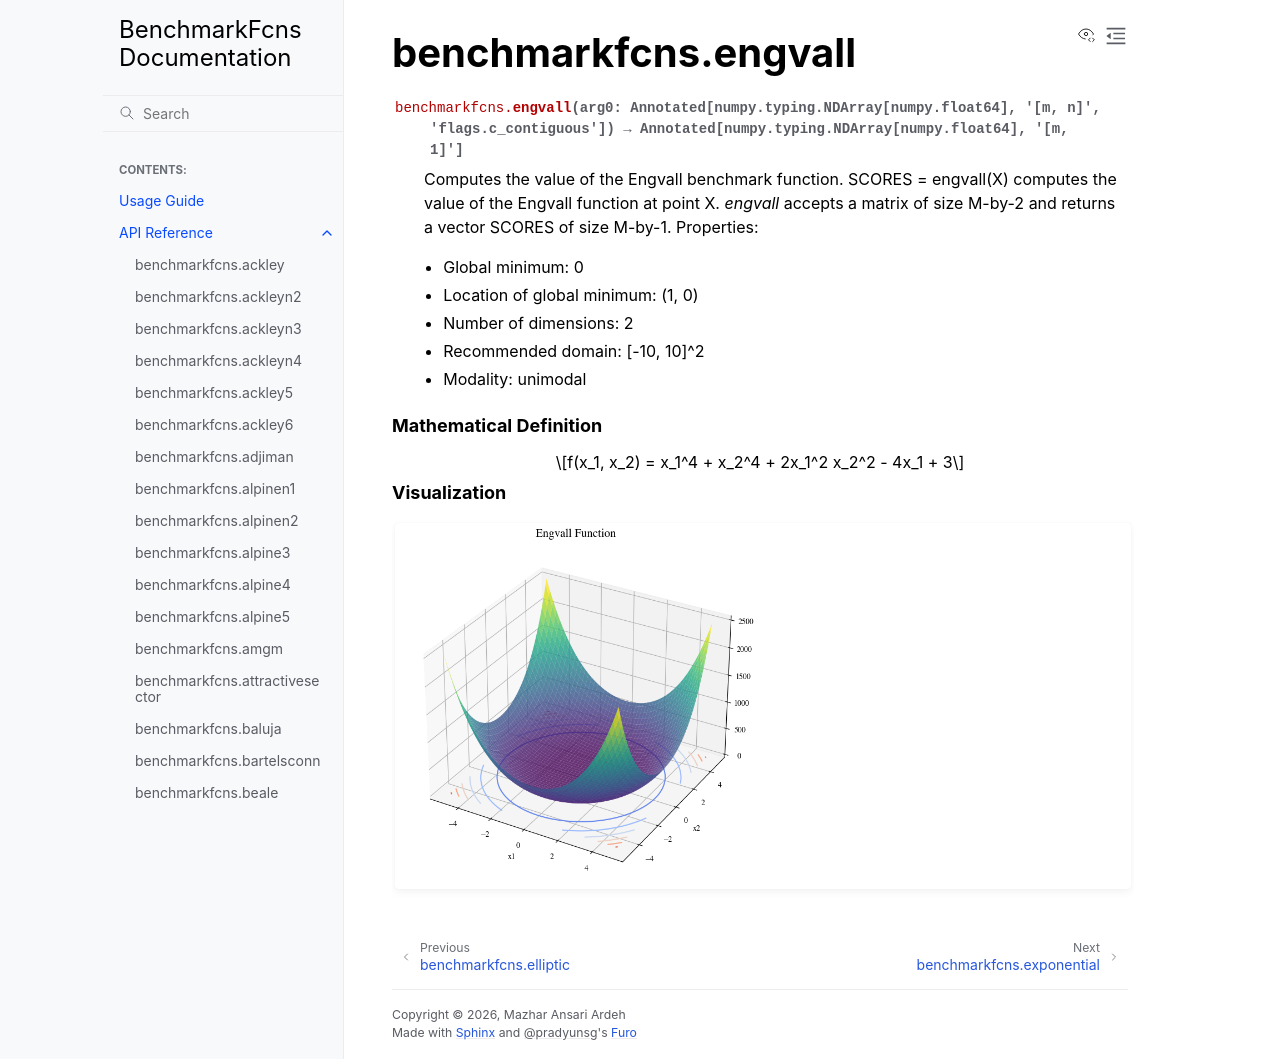

repository: mazhar-ansari-ardeh/BenchmarkFcns · page: generated/benchmarkfcns.engvall.html · generator: sphinx

benchmarkfcns.engvall
=====================

.. currentmodule:: benchmarkfcns

.. autofunction:: engvall

.. raw:: html

   <div style="clear: both"></div>



.. rubric:: Mathematical Definition

.. math::

   f(x_1, x_2) = x_1^4 + x_2^4 + 2x_1^2 x_2^2 - 4x_1 + 3

.. rubric:: Visualization

.. function-plots:: benchmarkfcns.engvall
